Image classification data set "split" (Akshat-Aggarwal-200/Plant-Disease-Detection on GitHub). Class labels (4): apple apple scab, apple black rot, apple cedar apple rust, apple healthy.

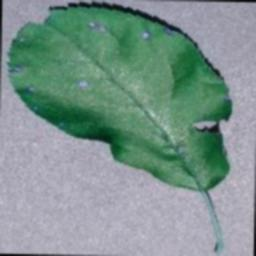
Label: apple black rot

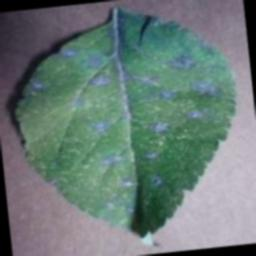
Label: apple cedar apple rust

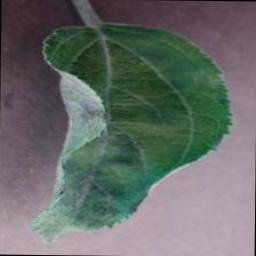
Label: apple apple scab

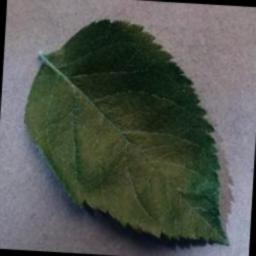
Label: apple healthy

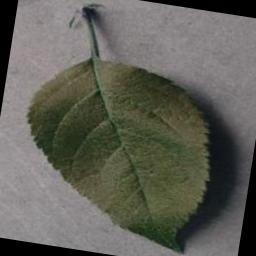
Label: apple healthy

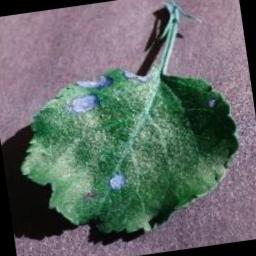
Label: apple black rot
